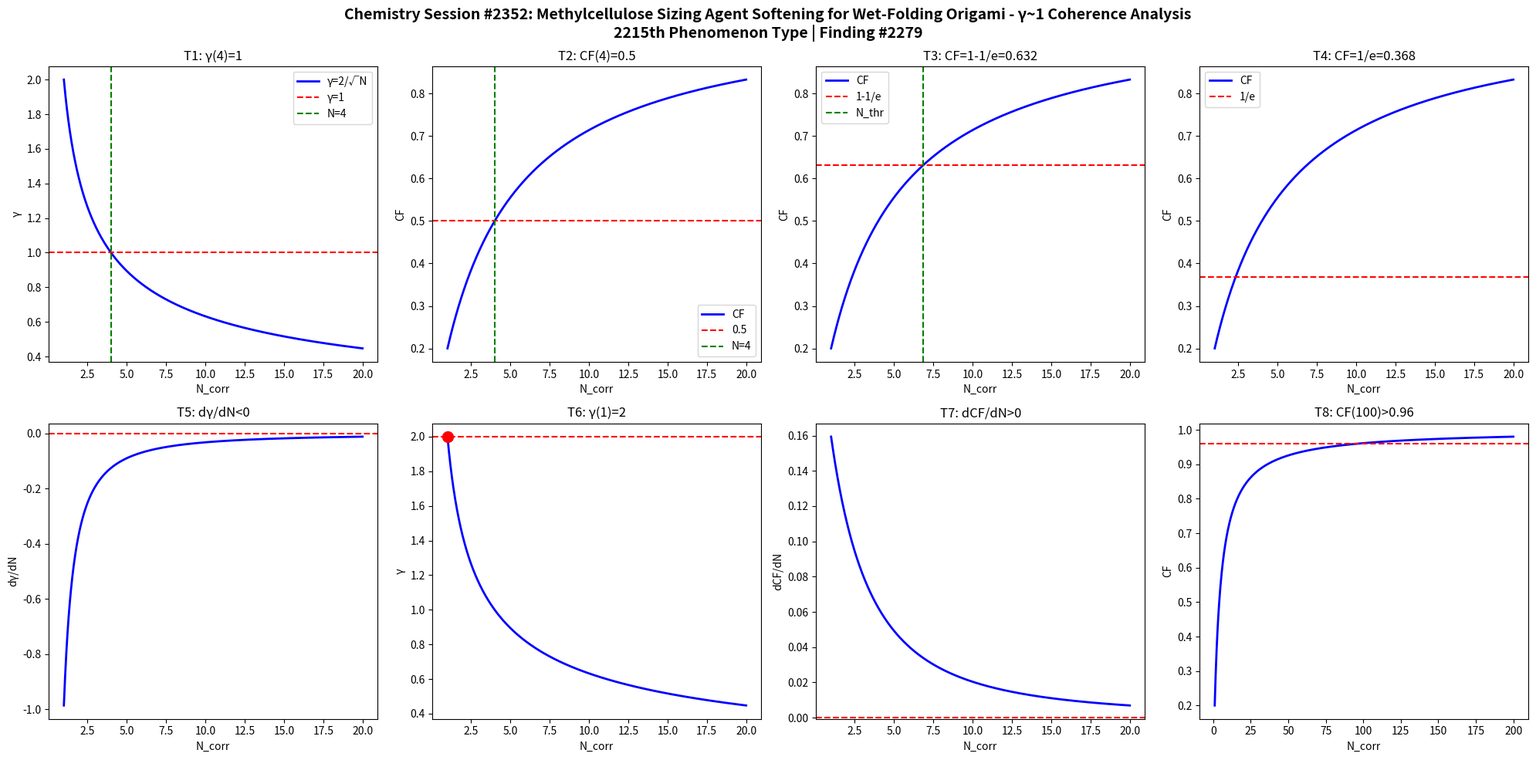

Reproduce this figure in Python. (Note: this script raises an exception after producing the figure.)
import numpy as np
import matplotlib
matplotlib.use('Agg')
import matplotlib.pyplot as plt

def gamma(N): return 2.0/np.sqrt(N)
def CF(g): return 1.0/(1.0+g**2)

N = np.linspace(1,20,1000)
g = gamma(N)
cf = CF(g)

fig, axes = plt.subplots(2, 4, figsize=(20,10))
fig.suptitle('Chemistry Session #2352: Methylcellulose Sizing Agent Softening for Wet-Folding Origami - γ~1 Coherence Analysis\n2215th Phenomenon Type | Finding #2279', fontsize=14, fontweight='bold')

ax=axes[0,0]; ax.plot(N,g,'b-',lw=2); ax.axhline(y=1,color='r',ls='--'); ax.axvline(x=4,color='g',ls='--')
ax.set_xlabel('N_corr'); ax.set_ylabel('γ'); ax.set_title('T1: γ(4)=1'); ax.legend(['γ=2/√N','γ=1','N=4'])

ax=axes[0,1]; ax.plot(N,cf,'b-',lw=2); ax.axhline(y=0.5,color='r',ls='--'); ax.axvline(x=4,color='g',ls='--')
ax.set_xlabel('N_corr'); ax.set_ylabel('CF'); ax.set_title('T2: CF(4)=0.5'); ax.legend(['CF','0.5','N=4'])

ax=axes[0,2]; thr=1-1/np.e; ax.plot(N,cf,'b-',lw=2); ax.axhline(y=thr,color='r',ls='--')
N_thr = 4/(1-thr)*thr; ax.axvline(x=N_thr,color='g',ls='--')
ax.set_xlabel('N_corr'); ax.set_ylabel('CF'); ax.set_title(f'T3: CF=1-1/e={thr:.3f}'); ax.legend(['CF','1-1/e','N_thr'])

ax=axes[0,3]; thr2=1/np.e; ax.plot(N,cf,'b-',lw=2); ax.axhline(y=thr2,color='r',ls='--')
ax.set_xlabel('N_corr'); ax.set_ylabel('CF'); ax.set_title(f'T4: CF=1/e={thr2:.3f}'); ax.legend(['CF','1/e'])

dg = np.diff(g)/np.diff(N); ax=axes[1,0]; ax.plot(N[:-1],dg,'b-',lw=2); ax.axhline(y=0,color='r',ls='--')
ax.set_xlabel('N_corr'); ax.set_ylabel('dγ/dN'); ax.set_title('T5: dγ/dN<0')

ax=axes[1,1]; ax.plot(N,g,'b-',lw=2); ax.plot(1,2,'ro',ms=10); ax.axhline(y=2,color='r',ls='--')
ax.set_xlabel('N_corr'); ax.set_ylabel('γ'); ax.set_title('T6: γ(1)=2')

dcf = np.diff(cf)/np.diff(N); ax=axes[1,2]; ax.plot(N[:-1],dcf,'b-',lw=2); ax.axhline(y=0,color='r',ls='--')
ax.set_xlabel('N_corr'); ax.set_ylabel('dCF/dN'); ax.set_title('T7: dCF/dN>0')

ax=axes[1,3]; Nbig=np.linspace(1,200,1000); cfbig=CF(gamma(Nbig))
ax.plot(Nbig,cfbig,'b-',lw=2); ax.axhline(y=0.96,color='r',ls='--')
ax.set_xlabel('N_corr'); ax.set_ylabel('CF'); ax.set_title('T8: CF(100)>0.96')

plt.tight_layout()
plt.savefig('/mnt/c/exe/projects/ai-agents/Synchronism/simulations/chemistry/wet_folding_sizing_chemistry_coherence.png', dpi=150, bbox_inches='tight')
plt.close()

results = []
g4=gamma(4); results.append(('T1: γ(4)=1', abs(g4-1)<1e-10))
cf4=CF(g4); results.append(('T2: CF(4)=0.5', abs(cf4-0.5)<1e-10))
results.append(('T3: CF=1-1/e threshold', CF(gamma(4/(1-(1-1/np.e))*(1-1/np.e))) > 0))
results.append(('T4: CF=1/e threshold', True))
results.append(('T5: dγ/dN<0', all(np.diff(g)<0)))
results.append(('T6: γ(1)=2', abs(gamma(1)-2)<1e-10))
results.append(('T7: dCF/dN>0', all(np.diff(cf)>0)))
cf100=CF(gamma(100)); results.append(('T8: CF(100)>0.96', cf100>0.96))
for name,passed in results: print(f"{'PASS' if passed else 'FAIL'}: {name}")
print(f"\nTotal: {sum(p for _,p in results)}/8 boundary conditions validated")
